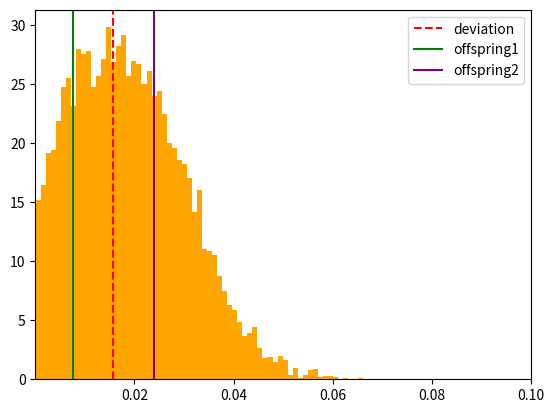

Here is the Python script that generated this plot:
import matplotlib.pyplot as plt
import numpy as np
from statistics import median

offspring_1 = 0.007550123131506232
offspring_2 = 0.024

between = offspring_2 - offspring_1

min_x = 0.00001
max_x = 0.1

variance_factor = 1.2

expectation = median([offspring_1, offspring_2])
deviation = expectation/max_x

rng = np.random.default_rng()
sample = rng.normal(expectation, between/variance_factor, size=10000)
plt.hist(sample, 100, density=True, color='orange')
plt.axvline(x=deviation*max_x, color='red', linestyle='--', label='deviation')
plt.axvline(x=offspring_1, color='green', linestyle='-', label='offspring1')
plt.axvline(x=offspring_2, color='purple', linestyle='-', label='offspring2')
plt.xlim(min_x, max_x)
plt.legend()
plt.show()


#